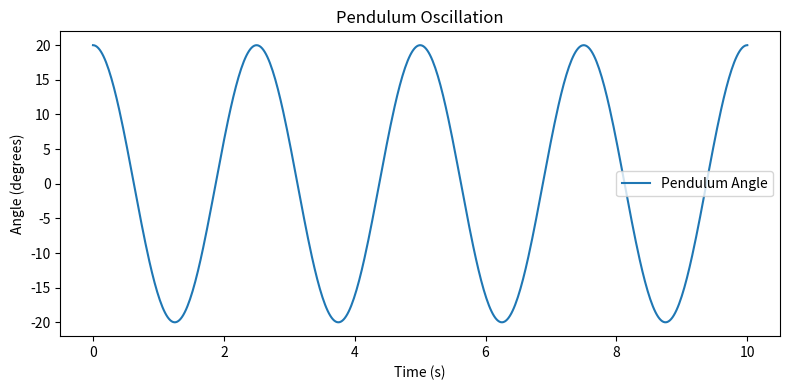

This figure's Python source:
import numpy as np
import matplotlib.pyplot as plt
from scipy.signal import find_peaks

def analyze_pendulum(time, angle):
    # Plot angle vs. time
    plt.figure(figsize=(8, 4))
    plt.plot(time, angle, label="Pendulum Angle")
    plt.xlabel("Time (s)")
    plt.ylabel("Angle (degrees)")
    plt.title("Pendulum Oscillation")
    plt.legend()
    plt.tight_layout()
    plt.show()

    # Find peaks to estimate period
    peaks, _ = find_peaks(angle)
    peak_times = time[peaks]
    if len(peak_times) > 1:
        periods = np.diff(peak_times)
        computed_period = np.mean(periods)
    else:
        computed_period = None

    print(computed_period)
    return computed_period

# Sample data for demonstration
time = np.linspace(0, 10, 500)
angle = 20 * np.cos(2 * np.pi * time / 2.5)  # period ~2.5s

computed_period = analyze_pendulum(time, angle)
